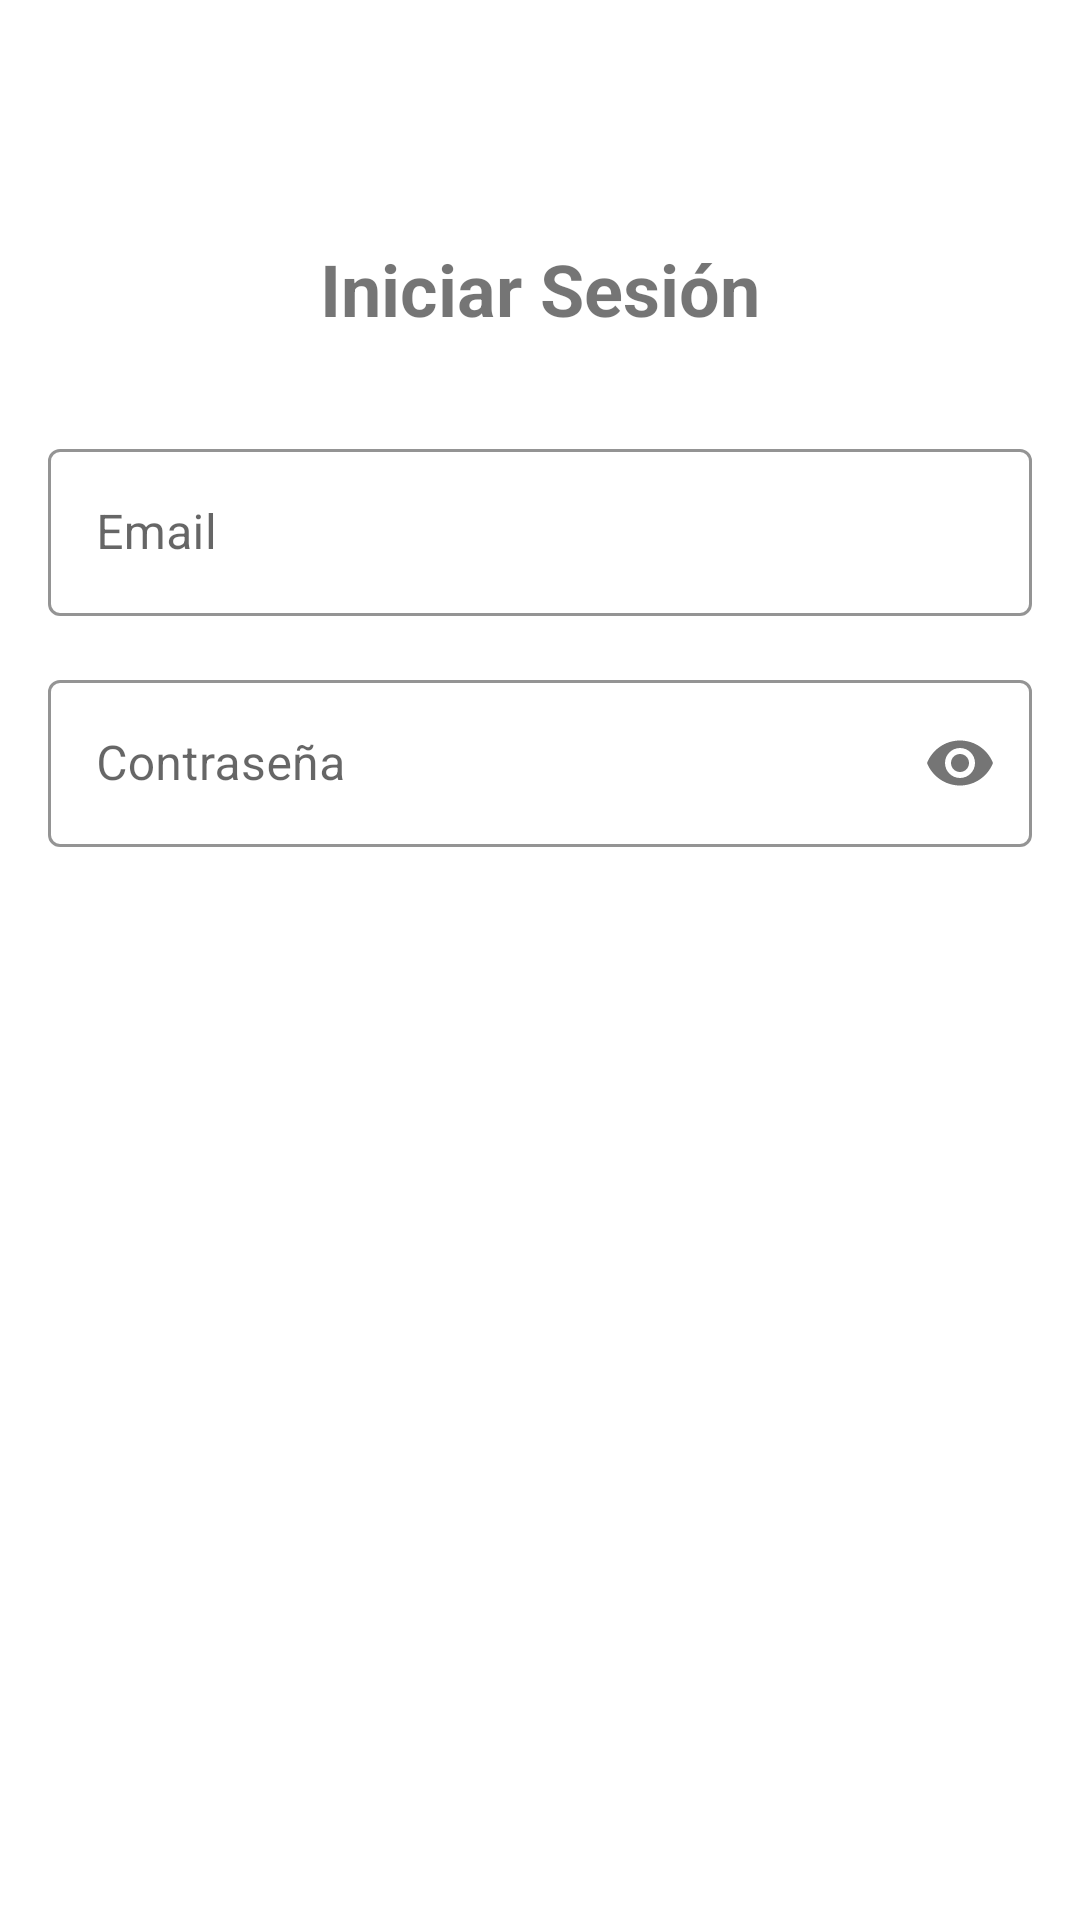

Layout XML and referenced resources for this Android screen:
<!-- AndroidManifest.xml: application theme Theme.CRUDFirebaseApp -->
<!-- res/layout/fragment_login.xml -->
<?xml version="1.0" encoding="utf-8"?>
<androidx.constraintlayout.widget.ConstraintLayout xmlns:android="http://schemas.android.com/apk/res/android"
    xmlns:app="http://schemas.android.com/apk/res-auto"
    xmlns:tools="http://schemas.android.com/tools"
    android:layout_width="match_parent"
    android:layout_height="match_parent"
    android:padding="16dp"
    tools:context=".fragments.LoginFragment">

    <TextView
        android:id="@+id/title_login"
        android:layout_width="wrap_content"
        android:layout_height="wrap_content"
        android:text="Iniciar Sesión"
        android:textSize="24sp"
        android:textStyle="bold"
        app:layout_constraintEnd_toEndOf="parent"
        app:layout_constraintStart_toStartOf="parent"
        app:layout_constraintTop_toTopOf="parent"
        android:layout_marginTop="64dp" />

    <com.google.android.material.textfield.TextInputLayout
        android:id="@+id/email_layout"
        style="@style/TextInputLayoutStyle"
        android:layout_width="match_parent"
        android:layout_height="wrap_content"
        android:layout_marginTop="32dp"
        android:hint="Email"
        app:layout_constraintEnd_toEndOf="parent"
        app:layout_constraintStart_toStartOf="parent"
        app:layout_constraintTop_toBottomOf="@+id/title_login">

        <com.google.android.material.textfield.TextInputEditText
            android:id="@+id/edit_text_email"
            android:layout_width="match_parent"
            android:layout_height="wrap_content"
            android:inputType="textEmailAddress" />
    </com.google.android.material.textfield.TextInputLayout>

    <com.google.android.material.textfield.TextInputLayout
        android:id="@+id/password_layout"
        style="@style/TextInputLayoutStyle"
        android:layout_width="match_parent"
        android:layout_height="wrap_content"
        android:layout_marginTop="16dp"
        android:hint="Contraseña"
        app:layout_constraintEnd_toEndOf="parent"
        app:layout_constraintStart_toStartOf="parent"
        app:layout_constraintTop_toBottomOf="@+id/email_layout"
        app:passwordToggleEnabled="true">

        <com.google.android.material.textfield.TextInputEditText
            android:id="@+id/edit_text_password"
            android:layout_width="match_parent"
            android:layout_height="wrap_content"
            android:inputType="textPassword" />
    </com.google.android.material.textfield.TextInputLayout>

    <Button
        android:id="@+id/button_login"
        style="@style/ButtonStyle"
        android:layout_width="match_parent"
        android:layout_height="wrap_content"
        android:layout_marginTop="32dp"
        android:text="Iniciar Sesión"
        app:layout_constraintEnd_toEndOf="parent"
        app:layout_constraintStart_toStartOf="parent"
        app:layout_constraintTop_toBottomOf="@+id/password_layout" />

</androidx.constraintlayout.widget.ConstraintLayout>
<!-- resources referenced by this layout -->
<resources>
  <style name="ButtonStyle" parent="Widget.MaterialComponents.Button">
          <item name="android:textColor">@color/white</item>
          <item name="android:padding">12dp</item>
          <item name="cornerRadius">8dp</item>
      </style>
  <style name="TextInputLayoutStyle" parent="Widget.MaterialComponents.TextInputLayout.OutlinedBox">
          <item name="boxStrokeColor">@color/primary</item>
          <item name="hintTextColor">@color/primary</item>
      </style>
  <style name="Theme.CRUDFirebaseApp" parent="Theme.MaterialComponents.DayNight.NoActionBar">
          
          <item name="colorPrimary">@color/primary</item>
          <item name="colorPrimaryVariant">@color/primary_dark</item>
          <item name="colorOnPrimary">@color/white</item>
          
          <item name="colorSecondary">@color/accent</item>
          <item name="colorSecondaryVariant">@color/accent</item>
          <item name="colorOnSecondary">@color/black</item>
          
          <item name="android:statusBarColor">?attr/colorPrimaryVariant</item>
      </style>
  <color name="white">#FFFFFF</color>
  <color name="primary">#3F51B5</color>
  <color name="primary_dark">#303F9F</color>
  <color name="accent">#FF4081</color>
  <color name="black">#000000</color>
</resources>
